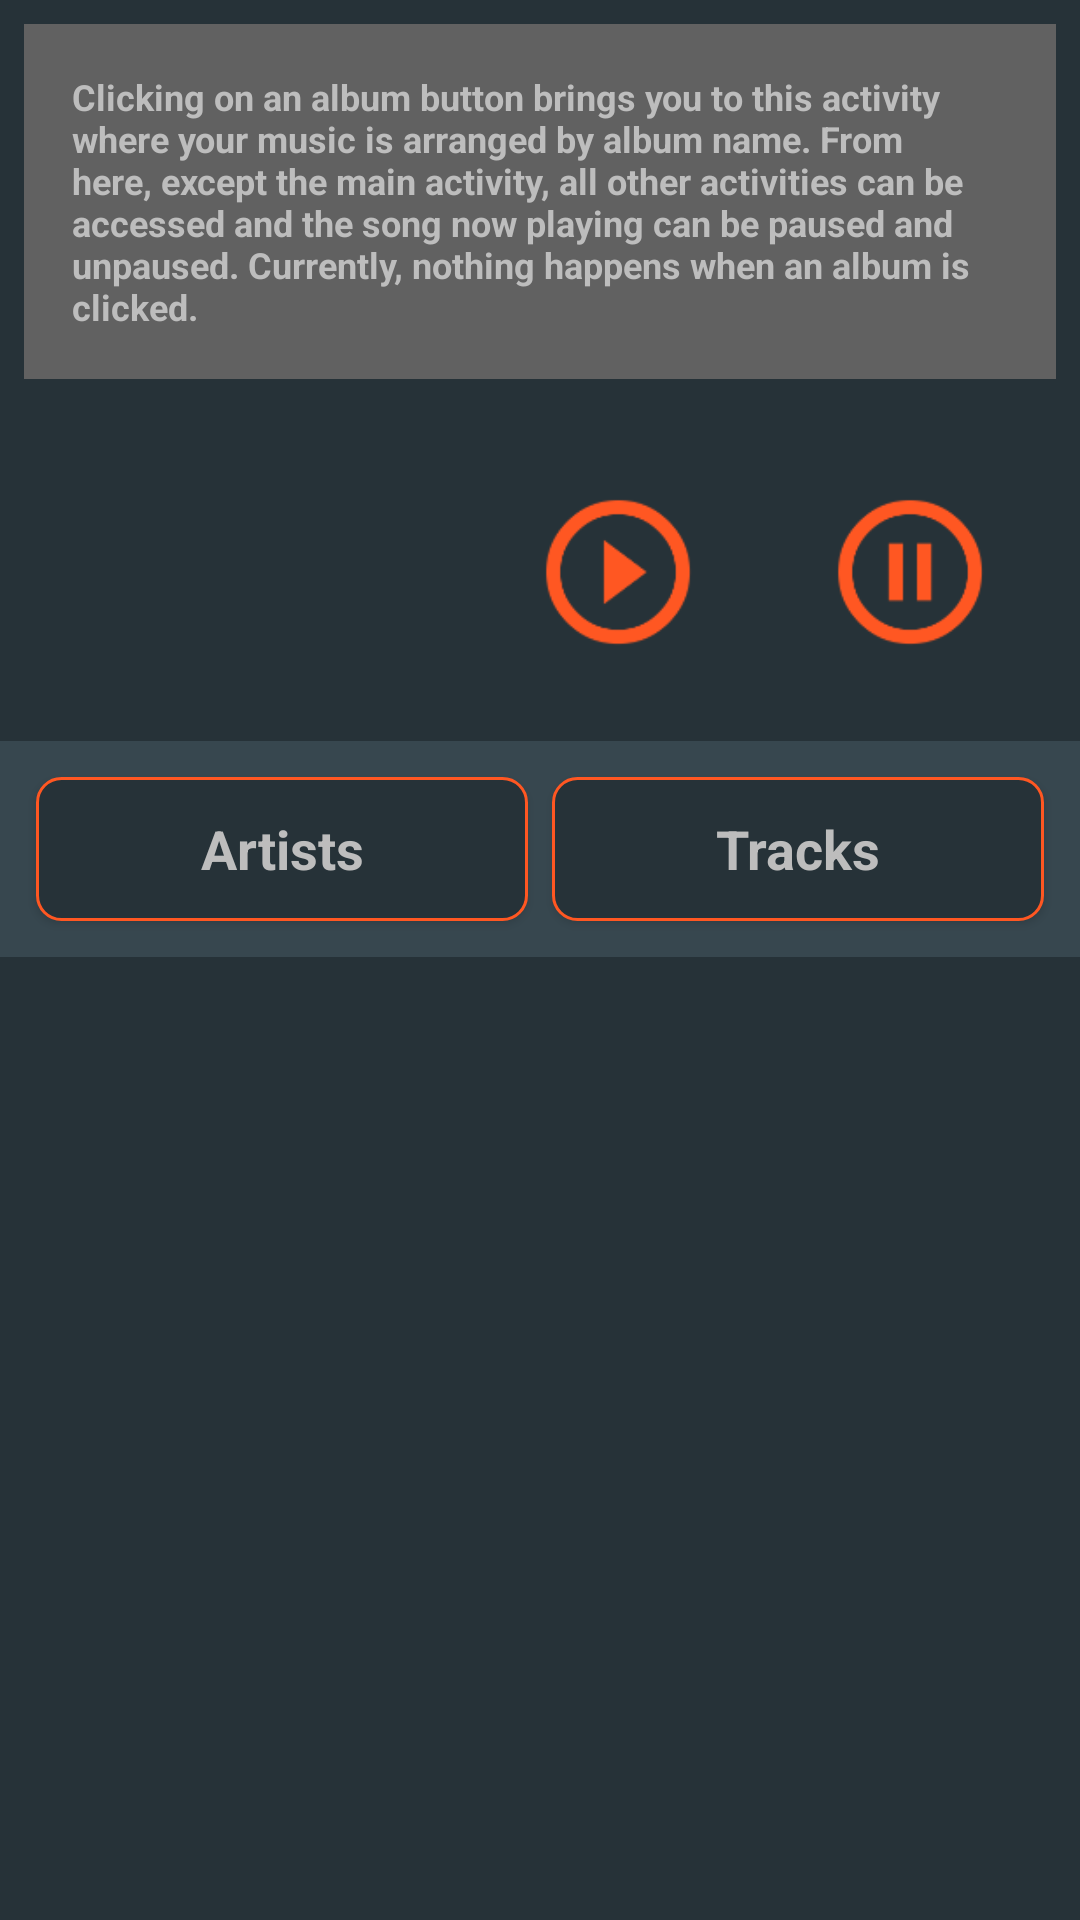

Reconstruct the res/layout file that produces this screen, plus the resources it refers to.
<!-- AndroidManifest.xml: application theme AppTheme -->
<!-- res/layout/album_list.xml -->
<?xml version="1.0" encoding="utf-8"?>
<LinearLayout xmlns:android="http://schemas.android.com/apk/res/android"
    xmlns:tools="http://schemas.android.com/tools"
    android:layout_width="match_parent"
    android:layout_height="match_parent"
    android:background="@color/colorPrimaryDark"
    android:orientation="vertical">

    <TextView
        android:layout_height="wrap_content"
        android:layout_width="match_parent"
        style="@style/CategoryStyle"
        android:layout_margin="8dp"
        android:background="@color/category_albums_tracks"
        android:textSize="12sp"
        android:text="@string/album_activity_blurb">

    </TextView>

    <LinearLayout
        android:id="@+id/now_playing"
        android:layout_width="match_parent"
        android:layout_height="wrap_content"
        android:gravity="center_vertical"
        android:orientation="horizontal">

        <ImageView
            android:id="@+id/album_art"
            android:layout_width="0dp"
            android:layout_height="match_parent"
            android:layout_weight="2"
            android:background="@color/colorPrimaryDark"
            android:paddingLeft="8dp"
            android:paddingStart="8dp"
            tools:src="@drawable/atom_heart_mother" />

        <LinearLayout
            android:layout_width="0dp"
            android:layout_height="wrap_content"
            android:layout_weight="6"
            android:background="@color/colorPrimaryDark"
            android:orientation="vertical"
            android:paddingBottom="32dp"
            android:paddingLeft="16dp"
            android:paddingStart="16dp"
            android:paddingTop="32dp">

            <TextView
                android:id="@+id/song_name"
                style="@style/NowPlayingStyle"
                tools:text="Atom Heart Mother"
                android:textSize="20sp" />

            <TextView
                android:id="@+id/artist_name"
                style="@style/NowPlayingStyle"
                tools:text="Pink Floyd"
                android:textSize="16sp" />

        </LinearLayout>

        <ImageView
            android:id="@+id/playButton"
            style="@style/PlayPauseButtonStyle"
            android:onClick="playButton"
            android:src="@mipmap/ic_play_circle_outline" />

        <ImageView
            android:id="@+id/pauseButton"
            style="@style/PlayPauseButtonStyle"
            android:onClick="pauseButton"
            android:src="@mipmap/ic_pause_circle_outline" />

    </LinearLayout>

    <LinearLayout
        android:layout_width="match_parent"
        android:layout_height="wrap_content"
        android:background="@color/colorPrimary"
        android:orientation="horizontal"
        android:padding="8dp">

        <Button
            android:id="@+id/artist_button"
            style="@style/ButtonStyle"
            android:text="@string/category_artists" />

        <Button
            android:id="@+id/track_button"
            style="@style/ButtonStyle"
            android:text="@string/category_tracks" />

    </LinearLayout>

    <ListView
        android:id="@+id/album_list"
        android:layout_width="match_parent"
        android:layout_height="match_parent"
        android:divider="@null"
        android:dividerHeight="0dp"
        android:orientation="vertical">

    </ListView>

</LinearLayout>
<!-- resources referenced by this layout -->
<resources>
  <color name="category_albums_tracks">#616161</color>
  <color name="colorPrimary">#37474f</color>
  <color name="colorPrimaryDark">#263238</color>
  <!-- drawable atom_heart_mother: jpeg bitmap (drawable, 15334 bytes) -->
  <!-- mipmap ic_pause_circle_outline: png bitmap (mipmap-hdpi, 1050 bytes) -->
  <!-- mipmap ic_play_circle_outline: png bitmap (mipmap-hdpi, 1151 bytes) -->
  <string name="album_activity_blurb">Clicking on an album button brings you to this activity where your music is arranged by album name. From here, except the main activity, all other activities can be accessed and the song now playing can be paused and unpaused. Currently, nothing happens when an album is clicked.</string>
  <string name="category_artists">Artists</string>
  <string name="category_tracks">Tracks</string>
  <style name="ButtonStyle">
          <item name="android:layout_width">0dp</item>
          <item name="android:layout_height">wrap_content</item>
          <item name="android:layout_weight">1</item>
          <item name="android:layout_margin">4dp</item>
          <item name="android:textColor">@color/text</item>
          <item name="android:textStyle">bold</item>
          <item name="android:textAppearance">?android:textAppearanceMedium</item>
          <item name="android:background">@drawable/rounded_button</item>
      </style>
  <style name="CategoryStyle">
          <item name="android:layout_width">match_parent</item>
          <item name="android:layout_height">80dp</item>
          <item name="android:gravity">center_vertical</item>
          <item name="android:padding">16dp</item>
          <item name="android:textColor">@color/text</item>
          <item name="android:textStyle">bold</item>
          <item name="android:drawablePadding">8dp</item>
          <item name="android:textAppearance">?android:textAppearanceMedium</item>
      </style>
  <style name="NowPlayingStyle">
          <item name="android:layout_width">match_parent</item>
          <item name="android:layout_height">wrap_content</item>
          <item name="android:gravity">center_vertical</item>
          <item name="android:textColor">@color/text</item>
          <item name="android:textStyle">bold</item>
          <item name="android:textAppearance">?android:textAppearanceMedium</item>
      </style>
  <style name="PlayPauseButtonStyle">
          <item name="android:layout_width">56dp</item>
          <item name="android:layout_height">56dp</item>
          <item name="android:layout_weight">2</item>
          <item name="android:background">@color/colorPrimaryDark</item>
          <item name="android:paddingRight">16dp</item>
      </style>
  <style name="AppTheme" parent="Base.Theme.AppCompat.Light.DarkActionBar">
          
          <item name="colorPrimary">@color/colorPrimary</item>
          <item name="colorPrimaryDark">@color/colorPrimaryDark</item>
      </style>
  <color name="text">#bdbdbd</color>
  <!-- drawable rounded_button (drawable) -->
  <?xml version="1.0" encoding="utf-8"?>
  <shape xmlns:android="http://schemas.android.com/apk/res/android"
      android:shape="rectangle">
  
      <solid android:color="@color/colorPrimaryDark" />
  
      <stroke android:width="1dp"
          android:color="#FF5722"/>
  
      <corners
          android:bottomLeftRadius="8dp"
          android:bottomRightRadius="8dp"
          android:topLeftRadius="8dp"
          android:topRightRadius="8dp" />
  
  </shape>
</resources>
